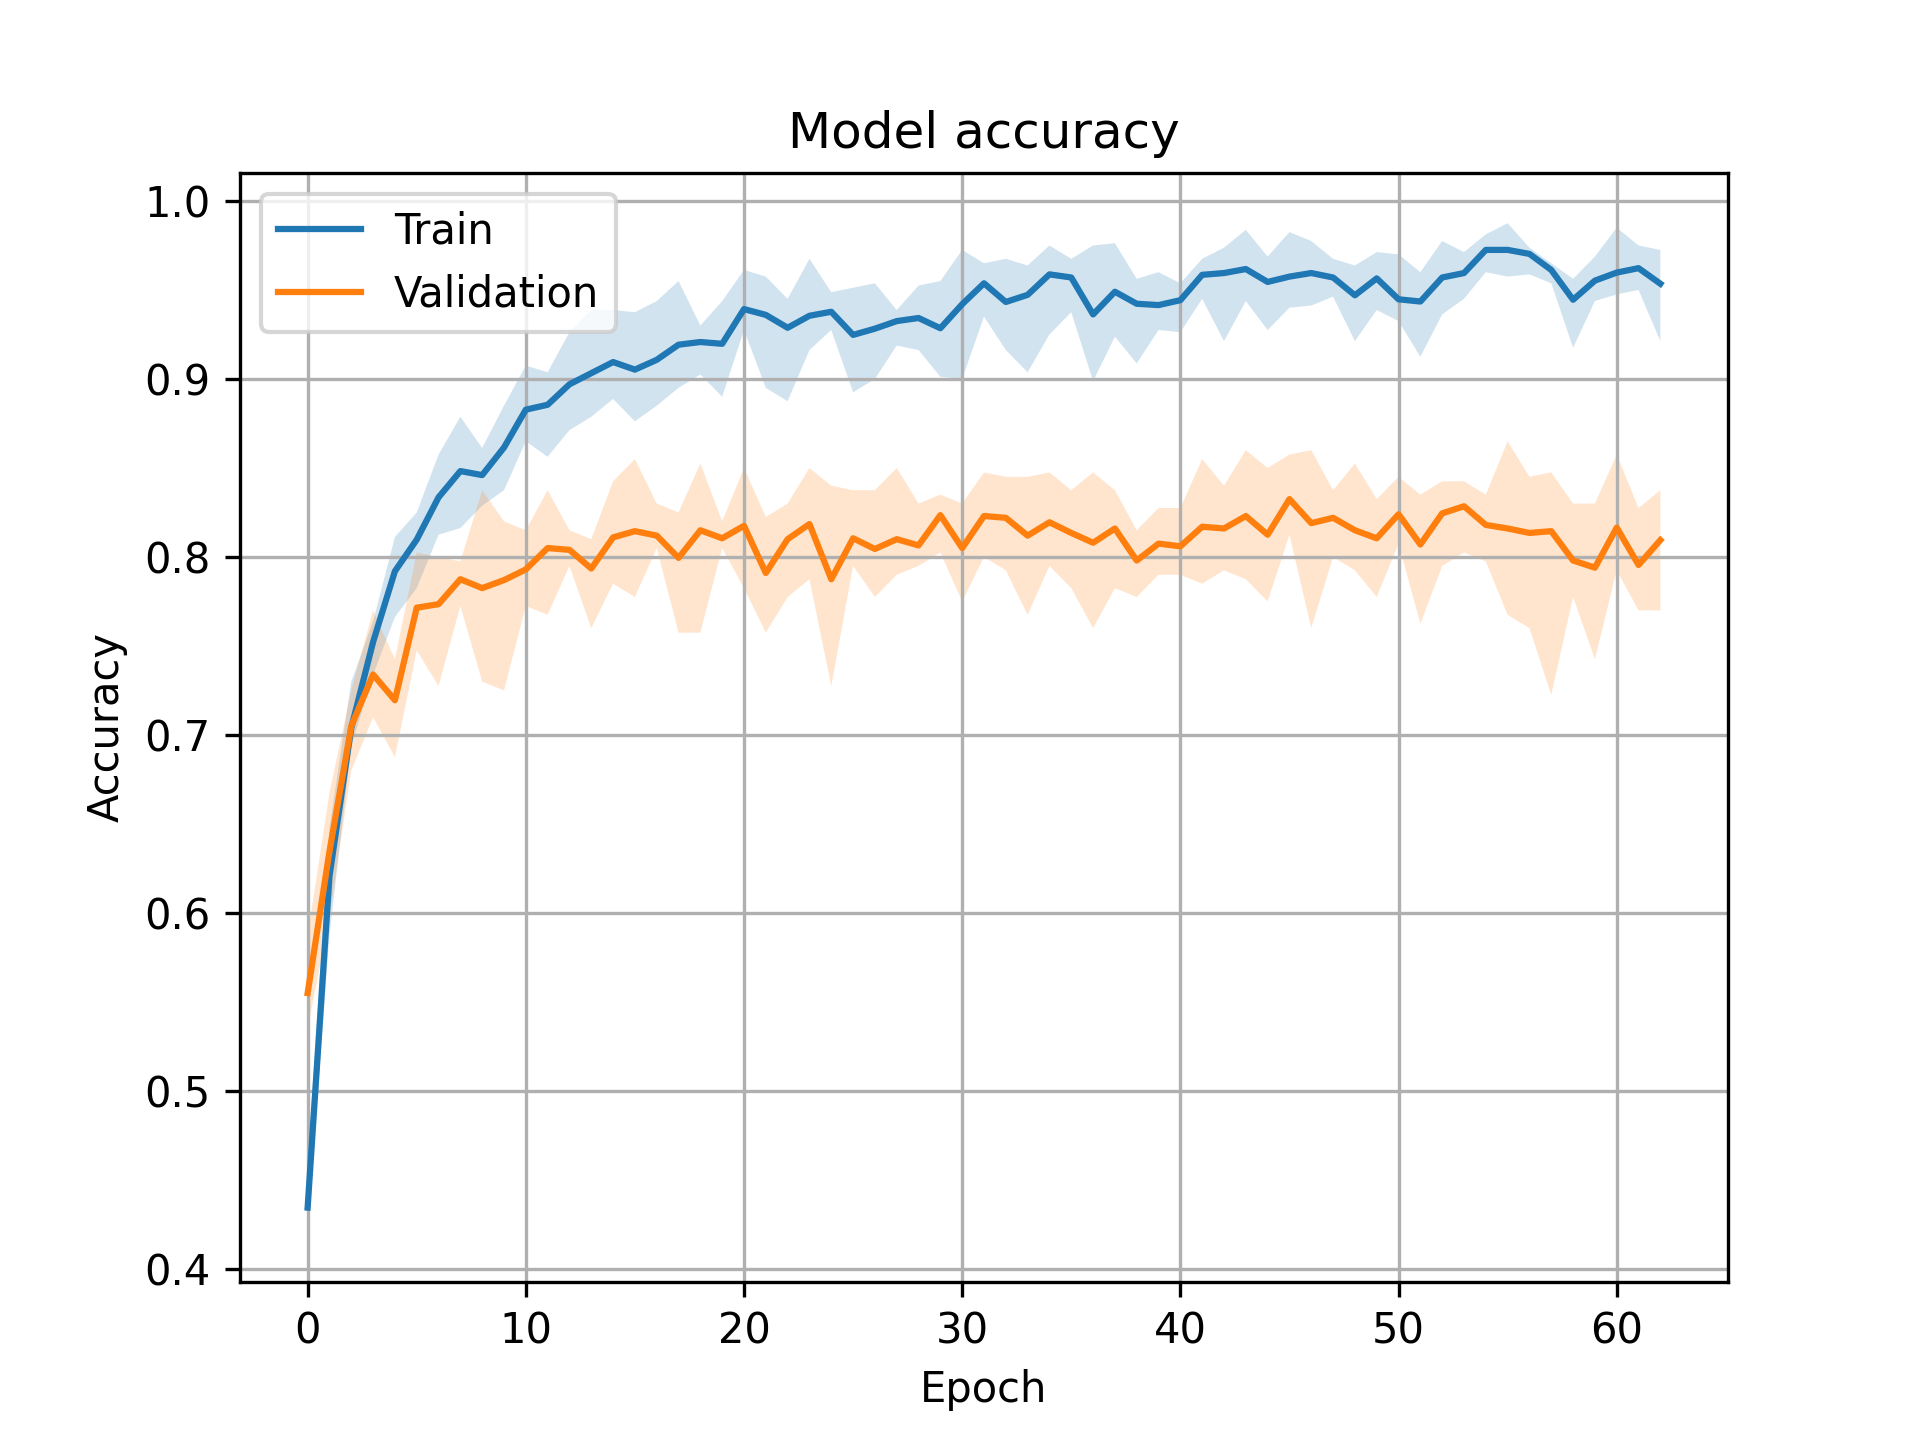

The table this chart was drawn from, first rows:
, loss, accuracy, val_loss, val_accuracy
0, 1.255, 0.4345, 1.013, 0.555
1, 0.9165, 0.6207, 0.8882, 0.6345
2, 0.743, 0.704, 0.805, 0.705
3, 0.6223, 0.7523, 0.7267, 0.734
4, 0.5274, 0.792, 0.8005, 0.7195
5, 0.4863, 0.8097, 0.6733, 0.7715
6, 0.4452, 0.8335, 0.6897, 0.7735
7, 0.4101, 0.8483, 0.708, 0.7875
8, 0.4043, 0.846, 0.7201, 0.7825
9, 0.3644, 0.8615, 0.6861, 0.787
10, 0.3206, 0.8828, 0.7597, 0.793
11, 0.309, 0.8855, 0.7306, 0.805
12, 0.2815, 0.897, 0.755, 0.804
13, 0.2722, 0.9033, 0.7773, 0.7935
14, 0.265, 0.9095, 0.7556, 0.811
15, 0.2741, 0.9053, 0.7315, 0.8145
16, 0.2722, 0.9108, 0.7703, 0.812
17, 0.2267, 0.9192, 0.8247, 0.7995
18, 0.2425, 0.9207, 0.7844, 0.815
19, 0.2271, 0.9197, 0.8118, 0.8105
20, 0.1874, 0.9393, 0.8328, 0.8175
21, 0.1822, 0.936, 0.9206, 0.791
22, 0.2258, 0.9288, 0.7807, 0.81
23, 0.1881, 0.9355, 0.7532, 0.8185
24, 0.1907, 0.9378, 1.033, 0.7875
25, 0.2352, 0.9247, 0.8442, 0.8105
26, 0.204, 0.9282, 0.8693, 0.8045
27, 0.1987, 0.9325, 0.7832, 0.81
28, 0.1877, 0.9342, 0.8697, 0.8065
29, 0.2098, 0.9285, 0.7798, 0.8235
30, 0.1656, 0.942, 0.9165, 0.805
31, 0.1509, 0.9538, 0.946, 0.823
32, 0.17, 0.9432, 0.8504, 0.822
33, 0.1552, 0.9473, 0.9482, 0.812
34, 0.1207, 0.9587, 0.9739, 0.8195
35, 0.1485, 0.957, 0.9695, 0.8135
36, 0.1994, 0.9362, 0.9498, 0.808
37, 0.1663, 0.949, 0.8982, 0.816
38, 0.1966, 0.9423, 0.9113, 0.798
39, 0.1906, 0.9415, 0.9525, 0.8075
40, 0.1657, 0.9442, 0.9235, 0.806
41, 0.1301, 0.9585, 0.9295, 0.817
42, 0.1355, 0.9595, 0.8675, 0.816
43, 0.1244, 0.9618, 0.9089, 0.823
44, 0.145, 0.9545, 0.8778, 0.8125
45, 0.1412, 0.9575, 0.8831, 0.8325
46, 0.1193, 0.9595, 1.009, 0.819
47, 0.1491, 0.957, 0.8724, 0.822
48, 0.1662, 0.947, 0.9091, 0.815
49, 0.1403, 0.9565, 1.02, 0.8105
50, 0.1724, 0.9448, 0.9006, 0.824
51, 0.1615, 0.9435, 0.9479, 0.807
52, 0.1216, 0.957, 0.9888, 0.8245
53, 0.116, 0.9595, 0.995, 0.8285
54, 0.0879, 0.9725, 1.068, 0.818
55, 0.09363, 0.9725, 1.053, 0.816
56, 0.09642, 0.9703, 1.132, 0.8135
57, 0.1183, 0.9612, 1.054, 0.8145
58, 0.1829, 0.9445, 0.8928, 0.798
59, 0.1483, 0.9553, 1.098, 0.794
... 3 more rows
